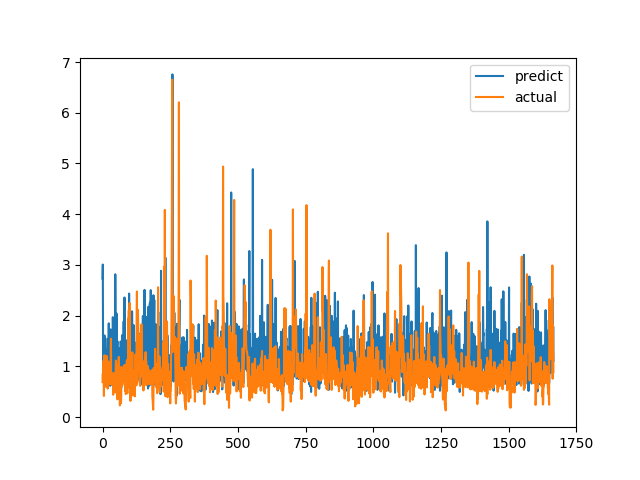

Source data for this figure (header and first rows):
predict, actual
2.732, 0.6915
3.008, 0.8558
1.125, 0.7094
1.138, 1.015
0.6851, 1.116
1.399, 0.4183
1.105, 1.002
1.611, 1.219
1.177, 1.143
1.139, 0.6528
1.559, 0.6747
1.232, 0.601
1.117, 0.6695
1.331, 0.6538
1.252, 0.7814
1.143, 1.206
0.6536, 0.8469
1.331, 0.8286
1.052, 0.6482
1.228, 0.5624
1.546, 0.7183
0.9894, 1.1
1.06, 0.9542
1.849, 0.729
0.8008, 0.6694
0.661, 0.8631
0.8931, 0.6465
0.908, 0.8223
0.6171, 0.9236
1.034, 0.8301
1.73, 1.067
0.8058, 1.546
1.217, 0.6827
1.403, 0.6386
0.875, 0.6464
1.34, 0.6881
0.9749, 0.7274
0.6252, 0.65
1.97, 0.8694
1.468, 0.4409
1.638, 0.4519
0.9135, 0.7575
0.9684, 0.4952
0.8644, 0.6851
1.064, 0.7244
0.5589, 0.8654
1.338, 0.74
2.816, 0.8071
2.001, 0.8204
0.5761, 1.114
1.854, 1.109
1.51, 0.4751
2.039, 1.039
0.7614, 0.9458
1.376, 0.7878
1.497, 0.3505
1.246, 0.9368
0.615, 0.9868
1.209, 0.647
1.335, 1.03
... 1,606 more rows
